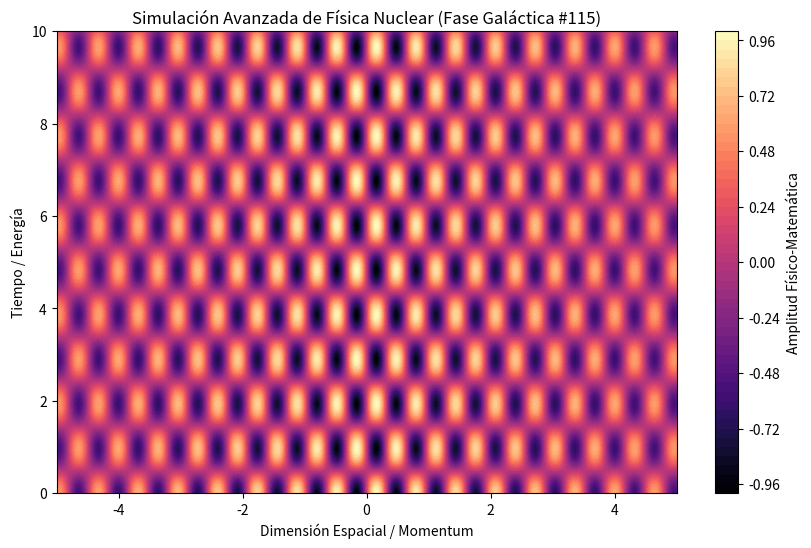

Python code for this plot:
%matplotlib inline
# Simulación Galáctica: Física Nuclear - Variante 115
import numpy as np
import matplotlib.pyplot as plt

# Parámetros Físicos Aleatorios
param_1 = 9.805
param_2 = 3.253
param_3 = 0.119

t = np.linspace(0, 10, 500)
x = np.linspace(-5, 5, 500)
X, T = np.meshgrid(x, t)

# Ecuación Base (Avanzada)
Z = np.sin(X * param_1) * np.cos(T * param_2) * np.exp(-np.abs(X) * param_3)

plt.figure(figsize=(10, 6))
plt.contourf(X, T, Z, 50, cmap='magma')
plt.colorbar(label='Amplitud Físico-Matemática')
plt.title(r'Simulación Avanzada de Física Nuclear (Fase Galáctica #115)')
plt.xlabel('Dimensión Espacial / Momentum')
plt.ylabel('Tiempo / Energía')
plt.show()
